Run: headless pygame with SDL's dummy video driver; simulated clock (each Clock.tick advances the game by its frame time, no real sleeping); random seed 0; keys injected as events and as key.get_pressed() state; no mouse input; restart key SPACE tapped at the start of phases 3 and 4.
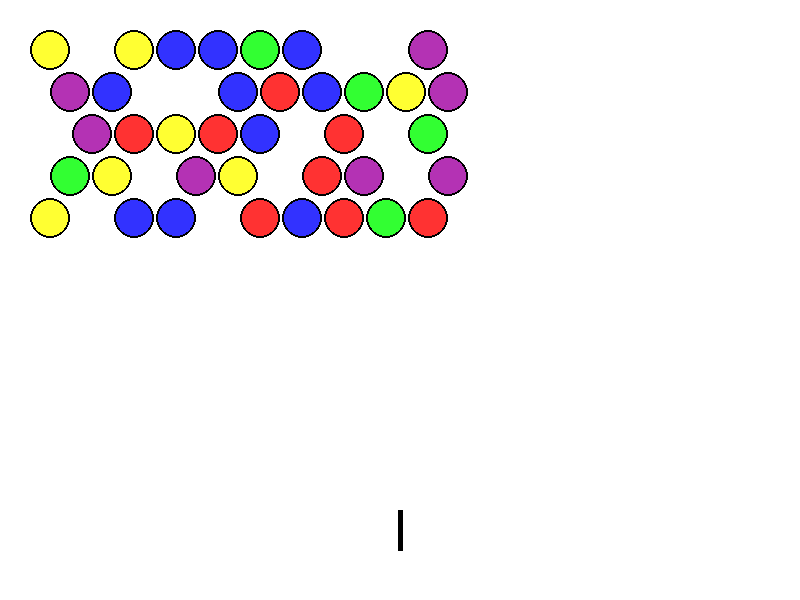
Frame 1 of 4 · flips 1–60 · no input
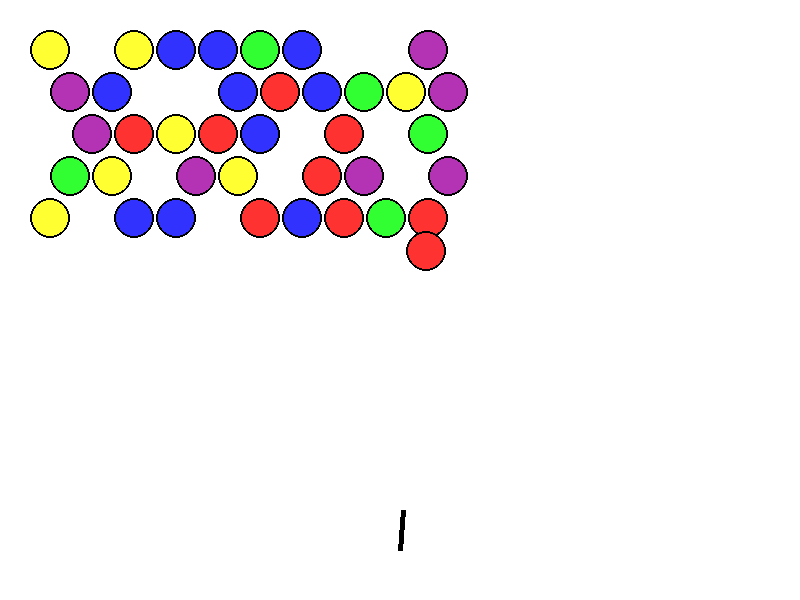
Frame 2 of 4 · flips 61–180 · tapped SPACE, RETURN · held RIGHT (→), D
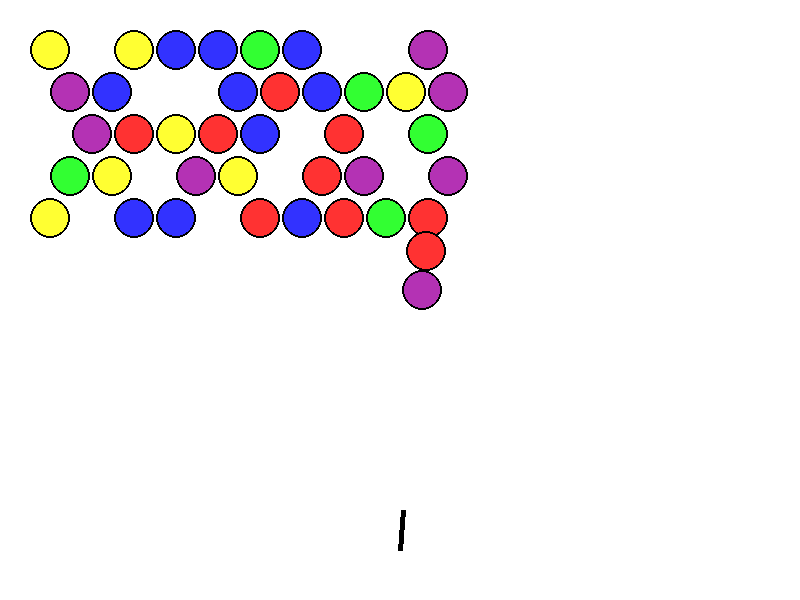
Frame 3 of 4 · flips 181–300 · tapped SPACE · held DOWN (↓), S
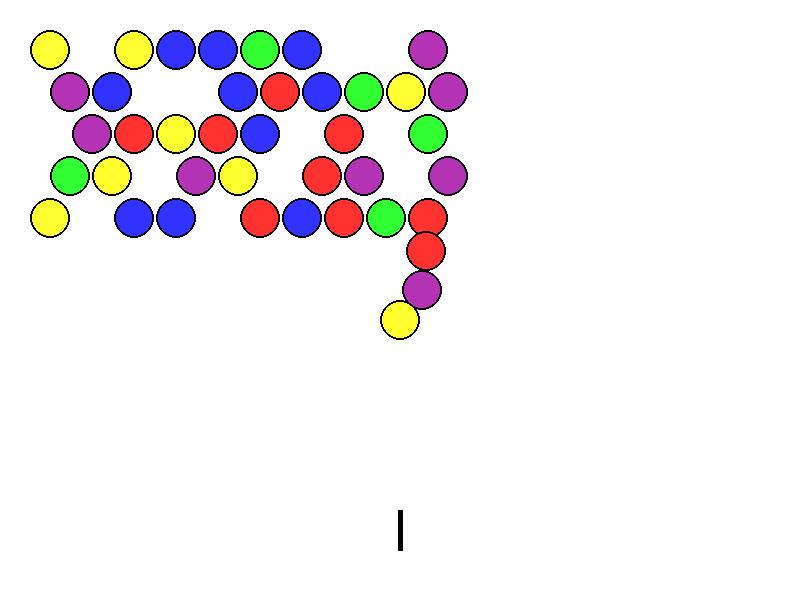
Frame 4 of 4 · flips 301–420 · tapped SPACE · held LEFT (←), A, UP (↑), W

The pygame program that drew these frames:

import pygame
import random
import math
from collections import deque

# Initialize pygame
pygame.init()

# Screen setup
WIDTH, HEIGHT = 800, 600
screen = pygame.display.set_mode((WIDTH, HEIGHT))
pygame.display.set_caption("Bubble Cracker")

# Colors
WHITE = (255, 255, 255)
BLACK = (0, 0, 0)
RED = (255, 50, 50)
GREEN = (50, 255, 50)
BLUE = (50, 50, 255)
YELLOW = (255, 255, 50)
PURPLE = (180, 50, 180)
COLORS = [RED, GREEN, BLUE, YELLOW, PURPLE]

# Game settings
BUBBLE_RADIUS = 20
SHOOT_SPEED = 10
CANNON_LENGTH = 40
GRID_OFFSET = 50

class Bubble:
    def __init__(self, x, y, color, stuck=False):
        self.x = x
        self.y = y
        self.color = color
        self.radius = BUBBLE_RADIUS
        self.stuck = stuck

    def draw(self):
        pygame.draw.circle(screen, self.color, (int(self.x), int(self.y)), self.radius)
        pygame.draw.circle(screen, BLACK, (int(self.x), int(self.y)), self.radius, 2)

    def move(self, angle):
        self.x += SHOOT_SPEED * math.cos(math.radians(angle))
        self.y -= SHOOT_SPEED * math.sin(math.radians(angle))

def create_grid(rows, cols):
    grid = []
    for row in range(rows):
        for col in range(cols):
            if random.random() > 0.3:  # 70% chance of a bubble
                x = GRID_OFFSET + col * (BUBBLE_RADIUS * 2 + 2)
                y = GRID_OFFSET + row * (BUBBLE_RADIUS * 2 + 2)
                if row % 2 == 1:
                    x += BUBBLE_RADIUS
                grid.append(Bubble(x, y, random.choice(COLORS), True))
    return grid

def find_connected_bubbles(bubble, bubbles):
    queue = deque()
    queue.append(bubble)
    connected = []
    visited = set()

    while queue:
        current = queue.popleft()
        if current in visited:
            continue
        visited.add(current)
        connected.append(current)
        
        for neighbor in bubbles:
            if neighbor != current and neighbor.stuck:
                distance = math.dist((current.x, current.y), (neighbor.x, neighbor.y))
                if distance < BUBBLE_RADIUS * 2.1 and neighbor.color == current.color:
                    queue.append(neighbor)
    
    return connected

def main():
    clock = pygame.time.Clock()
    running = True
    angle = 90
    bubbles = create_grid(5, 10)
    shooting_bubble = None
    game_over = False

    while running:
        screen.fill(WHITE)
        
        for event in pygame.event.get():
            if event.type == pygame.QUIT:
                running = False
            if event.type == pygame.KEYDOWN:
                if event.key == pygame.K_LEFT:
                    angle = min(180, angle + 5)
                elif event.key == pygame.K_RIGHT:
                    angle = max(0, angle - 5)
                elif event.key == pygame.K_SPACE and not shooting_bubble and not game_over:
                    shooting_bubble = Bubble(WIDTH//2, HEIGHT-50, random.choice(COLORS))
        
        # Draw cannon
        end_x = WIDTH//2 + CANNON_LENGTH * math.cos(math.radians(angle))
        end_y = HEIGHT-50 - CANNON_LENGTH * math.sin(math.radians(angle))
        pygame.draw.line(screen, BLACK, (WIDTH//2, HEIGHT-50), (end_x, end_y), 5)
        
        # Update and draw bubbles
        for bubble in bubbles:
            bubble.draw()
        
        # Handle shooting bubble
        if shooting_bubble:
            shooting_bubble.move(angle)
            shooting_bubble.draw()
            
            # Check wall collision
            if shooting_bubble.x <= BUBBLE_RADIUS or shooting_bubble.x >= WIDTH - BUBBLE_RADIUS:
                angle = 180 - angle
                shooting_bubble.move(angle)
            
            # Check ceiling collision
            if shooting_bubble.y <= BUBBLE_RADIUS:
                shooting_bubble.stuck = True
                bubbles.append(shooting_bubble)
                shooting_bubble = None
            
            # Check bubble collision
            for bubble in bubbles:
                if bubble.stuck:
                    distance = math.dist((shooting_bubble.x, shooting_bubble.y), (bubble.x, bubble.y))
                    if distance < BUBBLE_RADIUS * 2:
                        shooting_bubble.stuck = True
                        bubbles.append(shooting_bubble)
                        connected = find_connected_bubbles(shooting_bubble, bubbles)
                        if len(connected) >= 3:
                            for b in connected:
                                bubbles.remove(b)
                        shooting_bubble = None
                        break
        
        # Check game over
        for bubble in bubbles:
            if bubble.y >= HEIGHT - BUBBLE_RADIUS:
                game_over = True
        
        if game_over:
            font = pygame.font.SysFont(None, 72)
            text = font.render("GAME OVER", True, RED)
            screen.blit(text, (WIDTH//2 - 150, HEIGHT//2 - 36))
        
        pygame.display.flip()
        clock.tick(60)

    pygame.quit()

if __name__ == "__main__":
    main()
